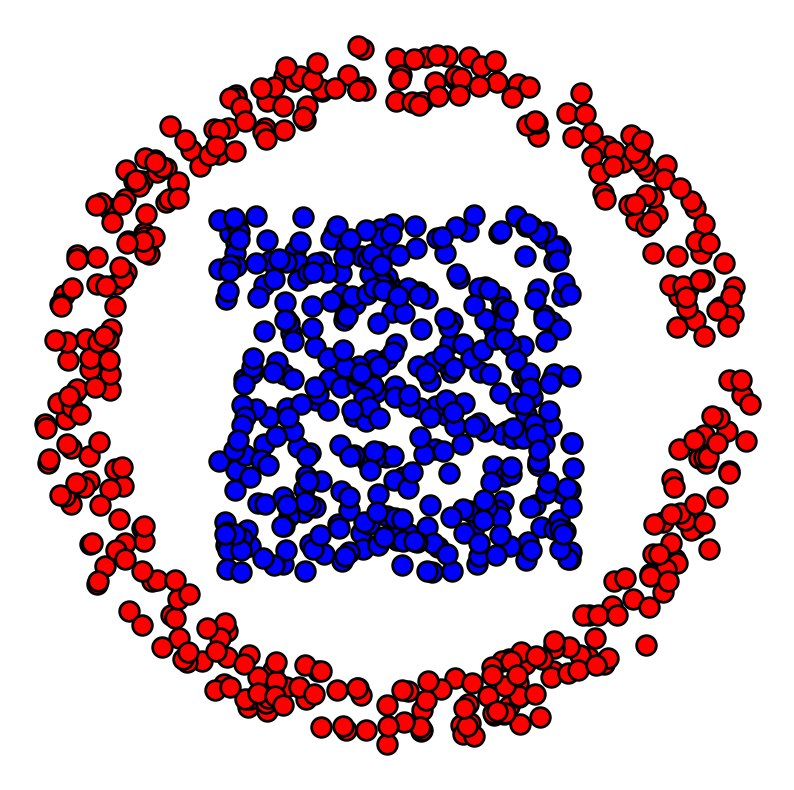

Write the Python code that produced this figure. (Note: this script raises an exception after producing the figure.)
from __future__ import division

import numpy as np
import time
import matplotlib.pyplot as plt
import scipy as scp
import pylab as pyl

import warnings
warnings.filterwarnings('ignore')

%matplotlib inline
%load_ext autoreload
%autoreload 2

"""To compute distance matrix"""
def distmat(x,y):
    
    return np.sum(x**2,0)[:,None] + np.sum(y**2,0)[None,:] - 2*x.transpose().dot(y)

"""To Normalise a vector"""
normalize = lambda a: a/np.sum(a)

"""To Compute P"""
def GetP(u,K,v):
    return u*K*(v.T)

def plotp(x, col,plt, scale=200, edgecolors="k"):
  return plt.scatter(x[0,:], x[1,:], s=scale, edgecolors=edgecolors,  c=col, cmap='plasma', linewidths=2)

N=[400,400]

x=np.random.rand(2,N[0])-0.5
theta =2*np.pi*np.random.rand(1,N[1])
r=0.8+.2*np.random.rand(1,N[1])
y=np.vstack((r*np.cos(theta),r*np.sin(theta)))


plt.figure(figsize=(10,10))

plotp(x, 'b',plt)
plotp(y, 'r',plt)

plt.axis("off")
plt.xlim(np.min(y[0,:])-.1,np.max(y[0,:])+.1)
plt.ylim(np.min(y[1,:])-.1,np.max(y[1,:])+.1)

plt.show()

C = distmat(x,y)

a = np.ones(N[0])/N[0]
b = np.ones(N[1])/N[1]

import computational_OT

epsilon = .01
K = np.exp(-C/epsilon)
u=np.ones(N[0])
v = np.ones(N[1])



SOptimizer=computational_OT.Sinkhorn(K,a,b,u,v,epsilon)
out=SOptimizer._update(maxiter=1000)
#
# Plot
plt.figure(figsize = (12,12))

plt.subplot(2,1,1),
plt.title("$||P1 -a||_1$")
plt.plot( np.asarray(out[2]), linewidth = 2)
plt.yscale( 'log')
plt.ylabel("Error in log scale")
plt.xlabel("Number of iterations")
plt.legend(["Sample size: "+str(i)+" and Epsilon="+str(epsilon) for i in N],loc="upper right")

plt.subplot(2,1,2)
plt.title("$||P^T 1 -b||_1$")
plt.plot( np.asarray(out[3]), linewidth = 2)
plt.yscale( 'log')
plt.ylabel("Error in log scale")
plt.xlabel("Number of iterations")
plt.legend(["Sample size: "+str(i)+" and Epsilon="+str(epsilon) for i in N],loc="upper right")
plt.show()

epsilon = .01
K = np.exp(-C/epsilon)
u=np.ones(N[0])
v = np.ones(N[1])


SOptimizer=computational_OT.Sinkhorn(K,a,b,u,v,epsilon)
outS=SOptimizer._update(maxiter=100)


X = np.hstack( (outS[0],outS[1]) )
X = epsilon*np.log(X)
NOptimizer=computational_OT.NewtonRaphson(X,K,a,b,epsilon)
outN=NOptimizer._update(maxiter=10, debug=False)

# Plot
plt.figure(figsize = (12,6))

#plt.subplot(2,1,1),
plt.title("$||P1 -a||_1 + ||P^T 1 -b||_1$")
error_sinkhorn = np.asarray(out[2]) + np.asarray(out[3])
error_hybrid   = np.asarray(outS[2]+outN[0]) + np.asarray(outS[3]+outN[1])
plt.plot( error_sinkhorn, label='Sinkhorn for $\epsilon=$' + str(epsilon), linewidth = 2)
plt.plot( error_hybrid,label='Hybrid method for $\epsilon=$'+ str(epsilon), linewidth = 2)
plt.xlabel("Number of iterations")
plt.ylabel("Error in log-scale")
plt.legend()
plt.yscale( 'log')
plt.show()

P = np.dot(np.dot(np.diag(outS[0]),K),np.diag(outS[1]))
Q1 = np.sort(P, axis=0)
Q2 = np.sort(P, axis=1)

plt.figure()
plt.imshow(P);
plt.figure()
plt.imshow(Q1);
plt.figure()
plt.imshow(Q2);

epsilons=[0.01,0.02,0.05,0.1,0.15,0.2,0.25,0.3,0.35,0.4,0.45,0.5]
n=len(epsilons)
outS={}
outN={}
P={}

for i in range(n):
    K = np.exp(-C/epsilons[i])
    u=np.ones(N[0])
    v=np.ones(N[1])

    SOptimizer=computational_OT.Sinkhorn(K,a,b,u,v,epsilons[i])
    out1=SOptimizer._update(maxiter=1000)
    outS[i]=out1

    X = np.hstack( (outS[i][0],outS[i][1]) )
    X = epsilons[i]*np.log(X)
    NOptimizer=computational_OT.NewtonRaphson(X,K,a,b,epsilons[i])
    out2=NOptimizer._update(maxiter=10, debug=False)
    outN[i]=out2
    
    
    P[i] = np.dot(np.dot(np.diag(out1[0]),K),np.diag(out1[1]))
    P_xx = np.dot(P[i], P[i].T)
    P_yy = np.dot(P[i].T, P[i])
    _,ax=plt.subplots(figsize=(20,5),nrows=1,ncols=3)

    ax[0].set_title("P histogram for epsilon: "+str(epsilons[i]))

    ax[0].hist(P[i].flatten(), 20)
    ax[0].set_xscale("log")
    ax[0].set_yscale("log")
    ax[1].set_title("P_xx flattened and e: "+str(epsilons[i]))
    ax[1].hist( P_xx.flatten(), 20, cumulative=False)
    ax[1].set_xscale("log")
    ax[1].set_yscale("log")
    
    ax[2].set_title("P_yy flattened and e: "+str(epsilons[i]))
    ax[2].hist( P_yy.flatten(), 20, cumulative=False)
    ax[2].set_xscale("log")
    ax[2].set_yscale("log")
    plt.show()
    print("\n \n")
    

q=0.8
cutoff_x=[]
cutoff_y=[]
for i in range(n):
    cutoff_x.append(np.quantile(np.dot(P[0],P[0].T).flatten(),q))
    cutoff_y.append(np.quantile(np.dot(P[0].T,P[0]).flatten(),q))


for i in range(n):
    CuthillMckee=computational_OT._Expcuthill_mckee(P[i])
    CuthillMckee._evaluate(cut_offx=cutoff_x[i],cut_offy=cutoff_y[i],epsilon=epsilons[i])


# Plot
plt.figure(figsize = (15,6))

#plt.subplot(2,1,1),
plt.title("$||P1 -a||_1 + ||P^T 1 -b||_1$")
for i in range(n):
    error_hybrid   = np.asarray(outS[i][2]) + np.asarray(outS[i][3])
    plt.plot( error_hybrid,label='Sinkhorn for $\epsilon=$'+ str(epsilons[i]), linewidth = 2)

plt.xlabel("Number of iterations")
plt.ylabel("Error in log-scale")
plt.legend()
plt.yscale( 'log')
plt.show()

for i in range(n): 
    nd=computational_OT.NestedDissection(P[i],stopdim=50)
    nd._evaluate(cutoff_x[i],cutoff_y[i],epsilons[i])


rho=0.95
rho_inc=1.5
c1=0.05
c2=0.9
initial_alpha=1

LineSearchP=[]
results_LineSearch=[]
times_LineSearch=[]
Pmatrix_dist_linVSLineSearchP=[]
Pmatrix_dist_sinkhornVSLineSearchP=[]

Pmatrix_dist_GradientAscentVSLineSearchP=[]


# Line Search
print("Line Search....")


#Cost matrix
C = distmat(x,y)

# a and b
a = normalize(np.ones(N[0]))
a=a.reshape(a.shape[0],-1)
b = normalize(np.ones(N[1]))
b=b.reshape(b.shape[0],-1)

#Epsilon
epsilon = .01

#Kernel
K=np.exp(-C/epsilon)


f,g=a,b
            

print("Doing for ",(N[0],N[1]))
print( " |- Iterating")
start=time.time()
Optimizer=computational_OT.LineSearchNewton(K,a,b,f,g,epsilon,rho,rho_inc,c1,c2,initial_alpha)
out=Optimizer._update()
results_LineSearch.append(out)
end=time.time()
times_LineSearch.append(end-start)
print( " |- Computing P")
print( "" )
LineSearchP.append(GetP(np.exp(out[0]/epsilon),K,np.exp(out[1]/epsilon)))


print(f.shape)

plt.figure(figsize = (20,7))
plt.title("$$")
plt.subplot(2,1,1),
plt.title("$||P1 -a||_1$")

for result in results_LineSearch:
  plt.plot(np.asarray(result[2]), linewidth = 2)
plt.yscale( 'log')
plt.legend([str(i) for i in N],loc="upper right")
plt.subplot(2,1,2)

plt.title("$||P^T 1 -b||_1$")
for result in results_LineSearch:
  plt.plot(np.asarray(result[3]), linewidth = 2)
plt.yscale( 'log')
plt.legend([str(i) for i in N],loc="upper right")
plt.show()

print("\n Error plots can increase! The error is not the objective function!")

N=[400,400]

random = 0.05*np.random.normal(size=N[0])
random2 = np.floor(3*np.random.uniform(size=N[0]))/3
biased_unif = (random + random2) % 1
theta   = 2*np.pi*biased_unif
r=1.0
X=np.vstack((np.cos(theta)*r,np.sin(theta)*r))

Y=np.vstack((np.cos(theta+(np.pi/2))*r,np.sin(theta+(np.pi/2))*r))


_,ax=plt.subplots(figsize=(10,5),nrows=1,ncols=2)

plotp(X, 'b',ax[0],scale=50, edgecolors=(0,0,0,0))
plotp(Y, 'r',ax[1],scale=50, edgecolors=(0,0,0,0))

ax[0].axis("off")
ax[1].axis("off")

# ax[0].xlim(np.min(x[0,:])-.1,np.max(x[0,:])+.1)
# ax[1].ylim(np.min(y[1,:])-.1,np.max(y[1,:])+.1)

plt.show()


import math
C=np.zeros((N[0],N[1]))
for i in range(N[0]):
    for j in range(N[1]):
        dotproduct=np.dot(X[:,i],Y[:,j])
        norm=np.sqrt(np.linalg.norm(X[:,i])*np.linalg.norm(Y[:,j]))
        angle=math.atan(dotproduct/norm)
        C[i][j]=r*angle
# C=distmat(X,Y)

# a and b
a = normalize(np.ones(N[0]))
a=a.reshape(a.shape[0],-1)
b = normalize(np.ones(N[1]))
b=b.reshape(b.shape[0],-1)

epsilon = .2
K = np.exp(-C/epsilon)
u=np.ones(N[0])
v = np.ones(N[1])


SOptimizer=computational_OT.Sinkhorn(K,a,b,u,v,epsilon)
outS=SOptimizer._update(maxiter=1000)


# Plot
plt.figure(figsize = (12,12))

plt.subplot(2,1,1),
plt.title("$||P1 -a||_1$")
plt.plot( np.asarray(outS[2]), linewidth = 2)
plt.yscale('log')
plt.ylabel("Error in log scale")
plt.xlabel("Number of iterations")
plt.legend(["Sample size: "+str(i)+" and Epsilon="+str(epsilon) for i in N],loc="upper right")

plt.subplot(2,1,2)
plt.title("$||P^T 1 -b||_1$")
plt.plot( np.asarray(outS[3]), linewidth = 2)
plt.yscale('log')
plt.ylabel("Error in log scale")
plt.xlabel("Number of iterations")
plt.legend(["Sample size: "+str(i)+" and Epsilon="+str(epsilon) for i in N],loc="upper right")
plt.show()

Ptest = outS[0]*K*(outS[1].T)
P_xx = np.dot(Ptest, Ptest.T)
P_yy = np.dot(Ptest.T, Ptest)
_,ax=plt.subplots(figsize=(20,5),nrows=1,ncols=3)

ax[0].set_title("P histogram for epsilon: "+str(epsilon))

ax[0].hist(Ptest.flatten(), 20)
ax[0].set_xscale("log")
ax[0].set_yscale("log")
ax[1].set_title("P_xx flattened and e: "+str(epsilon))
ax[1].hist( P_xx.flatten(), 20, cumulative=False)
ax[1].set_xscale("log")
ax[1].set_yscale("log")

ax[2].set_title("P_yy flattened and e: "+str(epsilon))
ax[2].hist( P_yy.flatten(), 20, cumulative=False)
ax[2].set_xscale("log")
ax[2].set_yscale("log")
plt.show()
print("\n \n")


q=0.8
cutoff_x=0
cutoff_y=0
cutoff_x=np.quantile(np.dot(Ptest[0],Ptest[0].T).flatten(),q)
cutoff_y=np.quantile(np.dot(Ptest[0].T,Ptest[0]).flatten(),q)


                                                                                                                                                                                                                                                                                                                                                                                                                                                                                                                                                                                                                                                                                                                                                                                                                                                                                                                                                                                                                                                                                                                                                                                                                                                                                                                                                                                                                                                                                                                                                                                                                                                                                                                                                                                                                                                                                                                                                                                                                                                                                                                                                                                                                                                                                                                                                                                                                                                                                                                                                                                                                                                                                                                                                                                                                                                                                                                                                                                                                                                                                                                                                                                                                                                                        
CuthillMckee=computational_OT._Expcuthill_mckee(Ptest)
CuthillMckee._evaluate(cut_offx=cutoff_x,cut_offy=cutoff_y,epsilon=epsilon)

plt.figure(figsize=(8,8))

plotp(X, 'b',plt,scale=50, edgecolors=(0,0,0,0))
plotp(Y, 'r',plt,scale=50, edgecolors=(0,0,0,0))


A = Ptest  * (Ptest > np.max(Ptest )*.01)
i,j = np.where(A != 0)
plt.plot([X[0,i],Y[0,j]],[X[1,i],Y[1,j]],'k',lw = 2)


A = Ptest  * (np.max(Ptest )*.5 > Ptest )* (Ptest  > np.max(Ptest )*.1)
i,j = np.where(A != 0)
plt.plot([X[0,i],Y[0,j]],[X[1,i],Y[1,j]],'g',lw = 0.1)

plt.axis("off")
plt.xlim(np.min(Y[0,:])-.1,np.max(Y[0,:])+.1)
plt.ylim(np.min(Y[1,:])-.1,np.max(Y[1,:])+.1)

plt.show()









